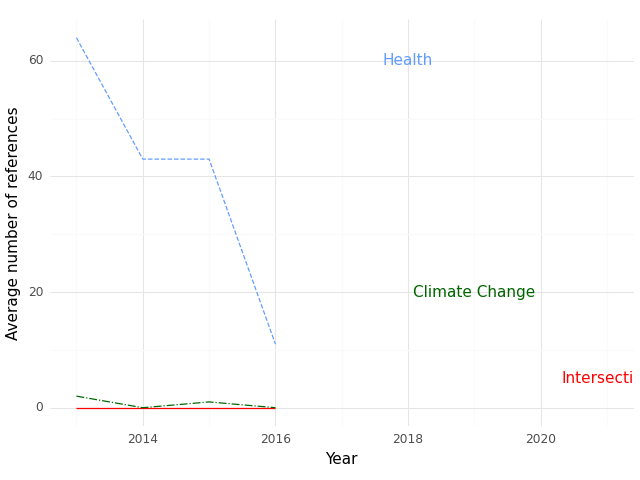

Data behind this chart, as committed beside it:
, Year, intersection, health, climate
0, 2013, 0.0, 64.0, 2.0
1, 2014, 0.0, 43.0, 0.0
2, 2015, 0.0, 43.0, 1.0
3, 2016, 0.0, 11.0, 0.0
